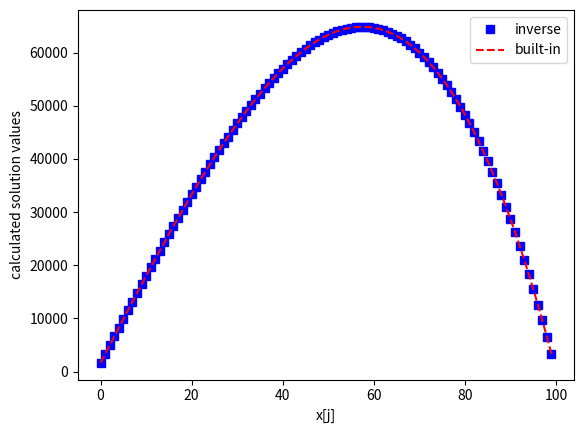

This figure's Python source:
# [redacted]
# Question 1

import scipy as sci
import numpy as np
import matplotlib.pyplot as plt

# creation of matrix for any n
n = 100
j = 1
A = np.zeros((n,n))
b = np.zeros((n,1))
A[0,0] = 2
A[0,1] = -1
while j < n-1:
    A[j,j-1] = -1
    A[j,j] = 2
    A[j,j+1] = -1
    b[j] = j
    j+=1
A[j,j-1] = -1
A[j,j] = 2
b[j] = j
    
# inverting matrix explicitly
Aprime = np.linalg.inv(A)
explicit = np.dot(Aprime, b)

# using built in numpy
builtin = np.linalg.solve(A,b)

# plotting on same chart including labels
x = np.arange(0,n)
plt.plot(x, explicit, 'bs', label='inverse')
plt.plot(x, builtin, 'r--', label='built-in')
plt.ylabel('calculated solution values')
plt.xlabel('x[j]')
plt.legend()
plt.show()

# Question 3
